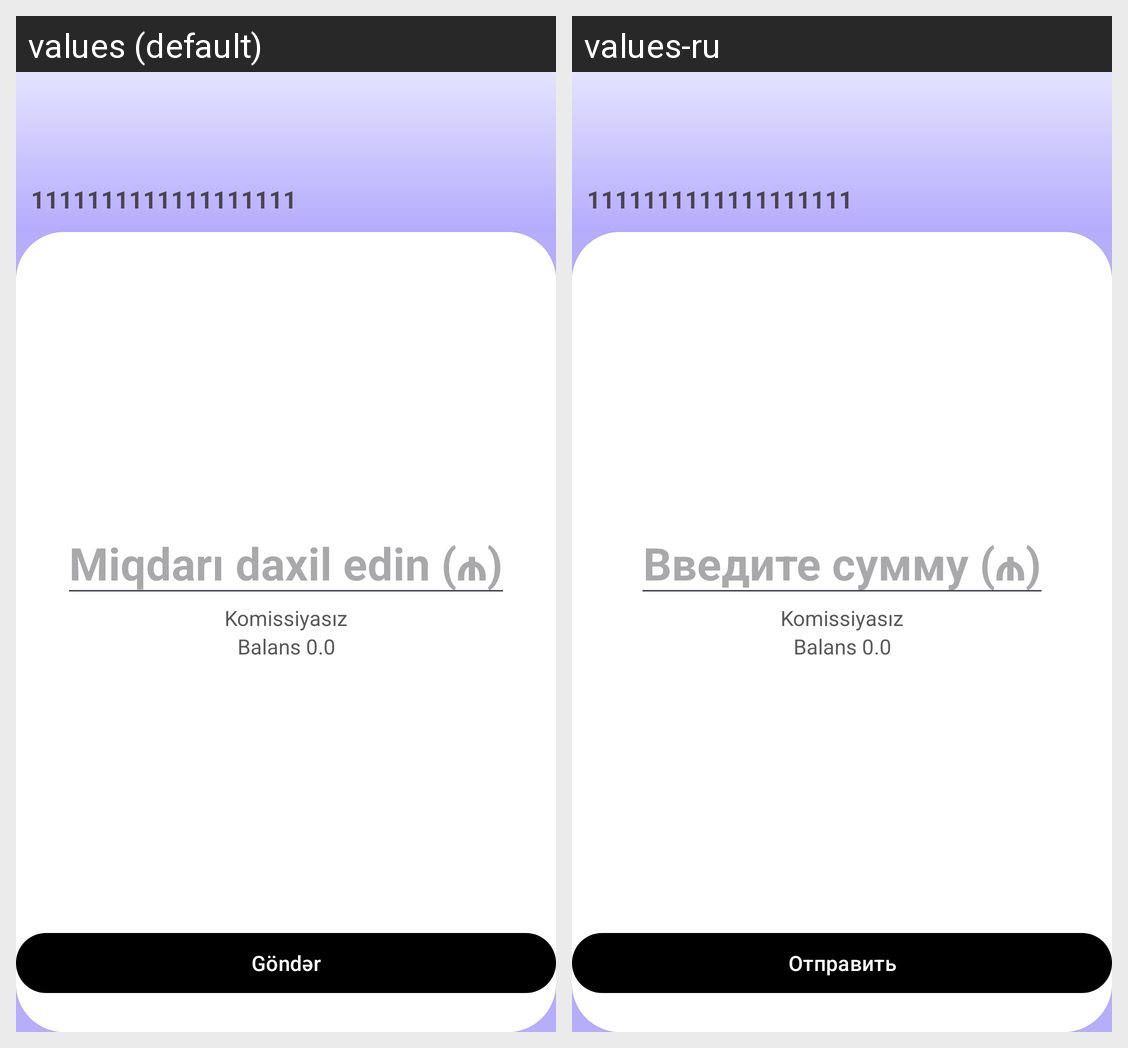

Translations of the strings shown on this Android screen, per locale in the grid:
Android screen res/layout/fragment_transfer_amount.xml rendered under 2 locales, left to right: values (default), values-ru. Device: Nexus 5 (rendered at 1080×1920; each locale shown at half size, 540×960, under a caption strip naming it); theme Base.Theme.LeoApplication.
Strings drawn on this screen, with the default value and each locale's value (text and hints the layout hard-codes, and strings that could not be matched under every locale, appear in the picture but are not listed):

miqdar_daxil_edin
  values: Miqdarı daxil edin (₼)
  values-ru: Введите сумму (₼)

komissiyas_zz
  values: Komissiyasız
  values-ru: Komissiyasız  [not translated; the default value is used]

balans_0_0
  values: Balans 0.0
  values-ru: Balans 0.0  [not translated; the default value is used]

g_nd_r
  values: Göndər
  values-ru: Отправить
